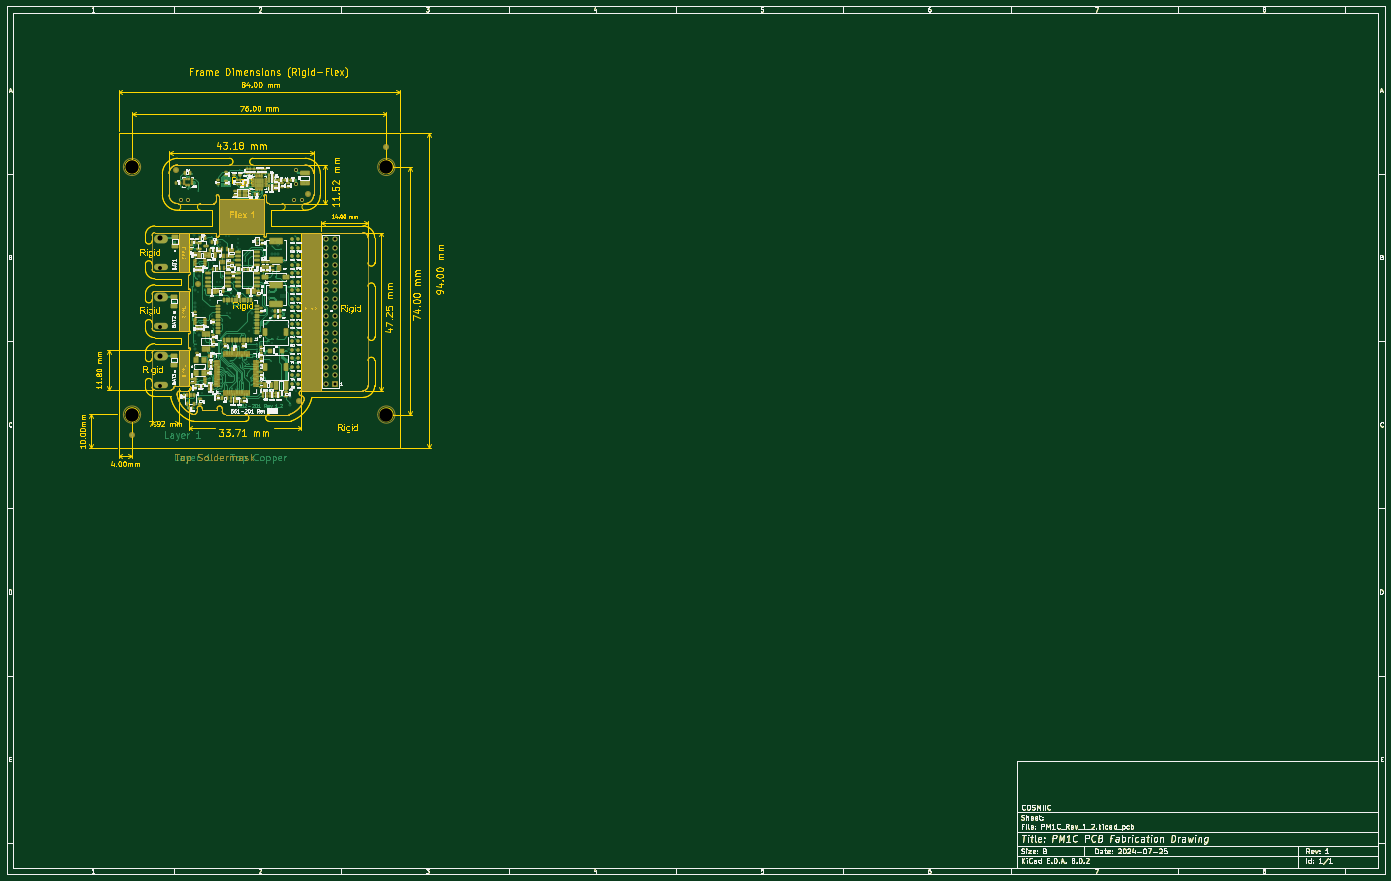
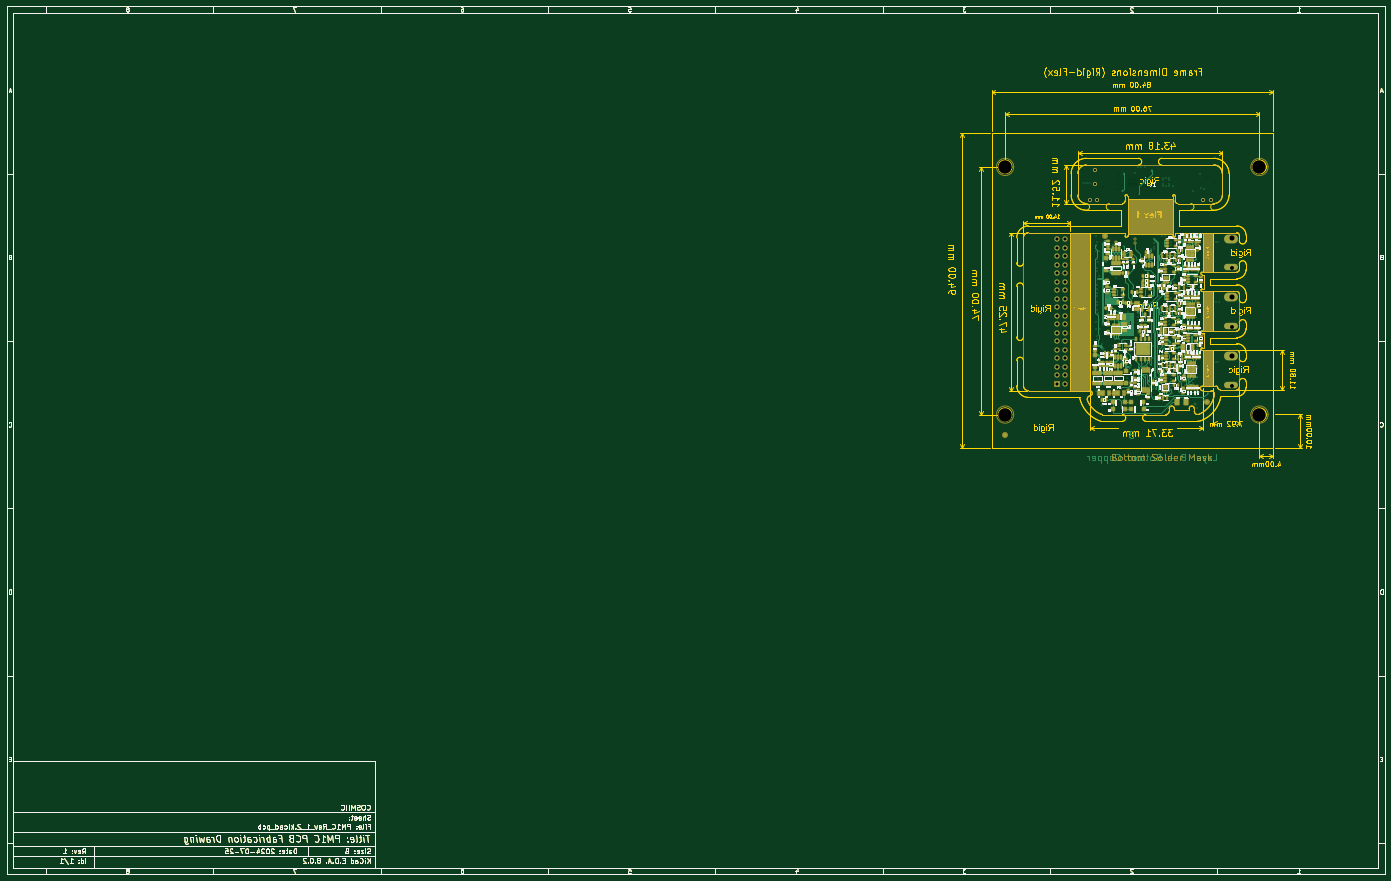
Circuit board: 16 layer files. Board 411.8 x 259.4 mm.
- paste: PM1C_Rev_1_2-Bottom Paste Stencil.gbr (98287 bytes)
- bottom_silk: PM1C_Rev_1_2-Bottom Silkscreen.gbr (401293 bytes)
- bottom_mask: PM1C_Rev_1_2-Bottom Soldermask.gbr (110538 bytes)
- outline: PM1C_Rev_1_2-Edge_Cuts.gbr (82004 bytes)
- outline: PM1C_Rev_1_2-Frame Dimensions.gbr (216955 bytes)
- top_copper: PM1C_Rev_1_2-L1 - Top Copper.gbr (284034 bytes)
- inner_copper: PM1C_Rev_1_2-L2 - GND Plane 1.gbr (2544980 bytes)
- inner_copper: PM1C_Rev_1_2-L7 - GND Plane 2.gbr (2471875 bytes)
- bottom_copper: PM1C_Rev_1_2-L8 - Bottom Copper.gbr (246269 bytes)
- drill: PM1C_Rev_1_2-NPTH.drl (390 bytes)
- drill: PM1C_Rev_1_2-PTH.drl (5705 bytes)
- paste: PM1C_Rev_1_2-Top Paste Stencil.gbr (94366 bytes)
- top_silk: PM1C_Rev_1_2-Top Silkscreen.gbr (379977 bytes)
- top_mask: PM1C_Rev_1_2-Top Soldermask.gbr (108827 bytes)
- drill: PM1C_Rev_1_2-front-in1.drl (1952 bytes)
- drill: PM1C_Rev_1_2-in6-back.drl (2221 bytes)

=== paste: PM1C_Rev_1_2-Bottom Paste Stencil.gbr (98287 bytes, source omitted) ===
=== bottom_silk: PM1C_Rev_1_2-Bottom Silkscreen.gbr (401293 bytes, source omitted) ===
=== bottom_mask: PM1C_Rev_1_2-Bottom Soldermask.gbr (110538 bytes, source omitted) ===
=== outline: PM1C_Rev_1_2-Edge_Cuts.gbr (82004 bytes, source omitted) ===
=== outline: PM1C_Rev_1_2-Frame Dimensions.gbr (216955 bytes, source omitted) ===
=== top_copper: PM1C_Rev_1_2-L1 - Top Copper.gbr (284034 bytes, source omitted) ===
=== inner_copper: PM1C_Rev_1_2-L2 - GND Plane 1.gbr (2544980 bytes, source omitted) ===
=== inner_copper: PM1C_Rev_1_2-L7 - GND Plane 2.gbr (2471875 bytes, source omitted) ===
=== bottom_copper: PM1C_Rev_1_2-L8 - Bottom Copper.gbr (246269 bytes, source omitted) ===
=== drill: PM1C_Rev_1_2-NPTH.drl ===
M48
; DRILL file {KiCad 8.0.2} date 2024-09-08T21:35:23-0500
; FORMAT={-:-/ absolute / inch / decimal}
; #@! TF.CreationDate,2024-09-08T21:35:23-05:00
; #@! TF.GenerationSoftware,Kicad,Pcbnew,8.0.2
; #@! TF.FileFunction,NonPlated,1,8,NPTH
FMAT,2
INCH
; #@! TA.AperFunction,NonPlated,NPTH,ComponentDrill
T1C0.1580
%
G90
G05
T1
X0.1575Y3.3068
X0.1575Y0.3934
X3.1496Y3.3068
X3.1496Y0.3934
M30

=== drill: PM1C_Rev_1_2-PTH.drl (5705 bytes, source omitted) ===
=== paste: PM1C_Rev_1_2-Top Paste Stencil.gbr (94366 bytes, source omitted) ===
=== top_silk: PM1C_Rev_1_2-Top Silkscreen.gbr (379977 bytes, source omitted) ===
=== top_mask: PM1C_Rev_1_2-Top Soldermask.gbr (108827 bytes, source omitted) ===
=== drill: PM1C_Rev_1_2-front-in1.drl ===
M48
; DRILL file {KiCad 8.0.2} date 2024-09-08T21:35:23-0500
; FORMAT={-:-/ absolute / inch / decimal}
; #@! TF.CreationDate,2024-09-08T21:35:23-05:00
; #@! TF.GenerationSoftware,Kicad,Pcbnew,8.0.2
; #@! TF.FileFunction,Plated,1,2,Blind
FMAT,2
INCH
; #@! TA.AperFunction,Plated,Buried,ViaDrill
T1C0.0063
%
G90
G05
T1
X0.6802Y3.1197
X0.7728Y3.1836
X0.8456Y0.626
X0.8937Y3.1207
X0.8987Y0.6943
X0.9157Y2.0809
X0.9193Y1.3882
X0.9597Y0.5788
X0.9883Y1.3382
X0.9883Y1.165
X1.0139Y1.165
X1.0168Y2.2142
X1.0168Y1.5222
X1.0168Y0.8292
X1.0239Y2.3766
X1.0395Y1.3382
X1.0465Y0.9057
X1.0556Y2.0049
X1.0582Y1.8441
X1.0598Y1.0071
X1.0598Y0.9634
X1.0622Y0.7386
X1.1123Y1.5114
X1.1133Y1.1965
X1.1192Y2.3284
X1.1349Y2.2723
X1.1526Y2.1118
X1.1526Y1.0065
X1.1526Y0.849
X1.1526Y0.8293
X1.1635Y1.6335
X1.1635Y1.5075
X1.1782Y2.3057
X1.1936Y2.1935
X1.2452Y2.2644
X1.2747Y0.5831
X1.2839Y2.0549
X1.2861Y2.1728
X1.3013Y1.2752
X1.3269Y2.3303
X1.3357Y0.6463
X1.3554Y1.1108
X1.3711Y3.0193
X1.3751Y1.166
X1.4026Y2.0047
X1.4204Y3.0252
X1.4272Y1.7398
X1.4298Y2.1089
X1.4361Y0.5473
X1.4587Y1.1896
X1.4735Y0.5433
X1.4865Y3.092
X1.4873Y2.974
X1.4924Y3.1305
X1.5365Y2.9799
X1.5873Y1.8449
X1.6002Y2.9858
X1.6133Y3.163
X1.6133Y3.1433
X1.6133Y3.1236
X1.6133Y3.104
X1.6133Y3.0843
X1.6172Y0.8884
X1.6172Y0.7506
X1.628Y1.4445
X1.631Y2.3089
X1.631Y2.0547
X1.633Y3.201
X1.633Y3.163
X1.633Y3.1433
X1.633Y3.1236
X1.633Y3.104
X1.633Y3.0843
X1.6448Y3.2772
X1.6526Y3.163
X1.6526Y3.1433
X1.6526Y3.1236
X1.6526Y3.104
X1.6526Y3.0843
X1.6723Y3.163
X1.6723Y3.1433
X1.6723Y3.1236
X1.6723Y3.104
X1.6723Y3.0843
X1.6743Y0.8884
X1.6792Y1.6414
X1.6841Y3.2772
X1.692Y3.201
X1.692Y3.163
X1.692Y3.1433
X1.692Y3.1236
X1.692Y3.104
X1.692Y3.0843
X1.6999Y2.1847
X1.6999Y2.1177
X1.7228Y3.2772
X1.7418Y0.6496
X1.7418Y0.6083
X1.7791Y0.6496
X1.7791Y0.6073
X1.8131Y3.2142
X1.8131Y3.0482
X1.8132Y3.1374
X1.8456Y3.0469
X1.8524Y0.7638
X1.8524Y0.7378
X1.8524Y0.7126
X1.8889Y2.1197
X1.9204Y3.0735
X1.9725Y2.0124
X1.9922Y3.0735
M30

=== drill: PM1C_Rev_1_2-in6-back.drl ===
M48
; DRILL file {KiCad 8.0.2} date 2024-09-08T21:35:23-0500
; FORMAT={-:-/ absolute / inch / decimal}
; #@! TF.CreationDate,2024-09-08T21:35:23-05:00
; #@! TF.GenerationSoftware,Kicad,Pcbnew,8.0.2
; #@! TF.FileFunction,Plated,7,8,Blind
FMAT,2
INCH
; #@! TA.AperFunction,Plated,Buried,ViaDrill
T1C0.0063
; #@! TA.AperFunction,Plated,Buried,ViaDrill
T2C0.0079
%
G90
G05
T1
X0.8498Y1.9557
X0.8498Y1.2636
X0.9036Y1.093
X0.9069Y2.4677
X0.9154Y1.7896
X0.9164Y2.0921
X0.9164Y1.4001
X0.918Y0.9655
X0.918Y0.9262
X0.918Y0.8868
X0.9228Y0.7043
X0.9301Y1.6537
X0.9301Y1.6144
X0.9301Y1.575
X0.9354Y2.3295
X0.9354Y2.2901
X0.9354Y2.2508
X0.9377Y0.9262
X0.9498Y1.6144
X0.9551Y2.2901
X0.9558Y2.0921
X0.9574Y0.9655
X0.9574Y0.9459
X0.9574Y0.9262
X0.9574Y0.9065
X0.9574Y0.8868
X0.9579Y1.3996
X0.963Y0.7043
X0.9695Y1.6537
X0.9695Y1.634
X0.9695Y1.6144
X0.9695Y1.5947
X0.9695Y1.575
X0.9748Y2.3295
X0.9748Y2.3098
X0.9748Y2.2901
X0.9748Y2.2705
X0.9748Y2.2508
X0.9771Y0.9262
X0.9823Y1.093
X0.9842Y1.1266
X0.989Y2.4675
X0.9892Y1.6144
X0.9941Y1.7896
X0.9945Y2.2901
X0.9966Y0.8868
X0.9969Y0.9655
X0.9969Y0.9262
X0.998Y2.5006
X0.9991Y1.9858
X0.9991Y1.2938
X1.0088Y1.575
X1.009Y1.6537
X1.009Y1.6144
X1.0138Y2.3295
X1.0141Y2.2508
X1.0144Y2.2901
X1.0217Y1.093
X1.0267Y2.0843
X1.0305Y2.4677
X1.0335Y1.7896
X1.0429Y0.6463
X1.0463Y2.0843
X1.0463Y1.3923
X1.0626Y0.6463
X1.096Y2.2102
X1.096Y1.5862
X1.0985Y1.912
X1.1546Y2.2496
X1.1546Y1.6255
X1.1556Y0.9581
X1.1556Y0.914
X1.1598Y1.3935
X1.1809Y0.9943
X1.2058Y2.289
X1.2058Y1.6649
X1.2284Y1.8776
X1.2432Y2.003
X1.2463Y2.4113
X1.2463Y1.7872
X1.253Y0.7125
X1.2589Y2.003
X1.2591Y1.0824
X1.2626Y2.1118
X1.2626Y1.4877
X1.2626Y0.8213
X1.2688Y1.3952
X1.2688Y1.3795
X1.2688Y1.3637
X1.2688Y0.7125
X1.2747Y2.003
X1.2845Y0.7125
X1.29Y0.6167
X1.3072Y1.9184
X1.4046Y0.7506
X1.443Y1.7929
X1.4558Y2.1561
X1.4666Y0.5913
X1.4676Y1.9681
X1.4932Y2.2604
X1.4991Y1.5601
X1.5306Y0.9171
X1.5355Y2.227
X1.5556Y1.2784
X1.5562Y1.413
X1.6192Y0.7595
X1.6684Y2.3106
X1.7274Y0.7614
X1.7481Y0.665
X1.7481Y0.6482
X1.7481Y0.6299
X1.819Y0.7624
X1.82Y1.0744
X1.8416Y2.4238
X1.9047Y1.5626
X1.9086Y1.0164
X1.9392Y0.7624
X1.9421Y1.3766
X2.0631Y0.7614
T2
X1.6913Y1.5705
X1.6913Y1.5429
X1.6913Y1.5164
X1.7188Y1.5705
X1.7188Y1.5429
X1.7188Y1.5164
M30

